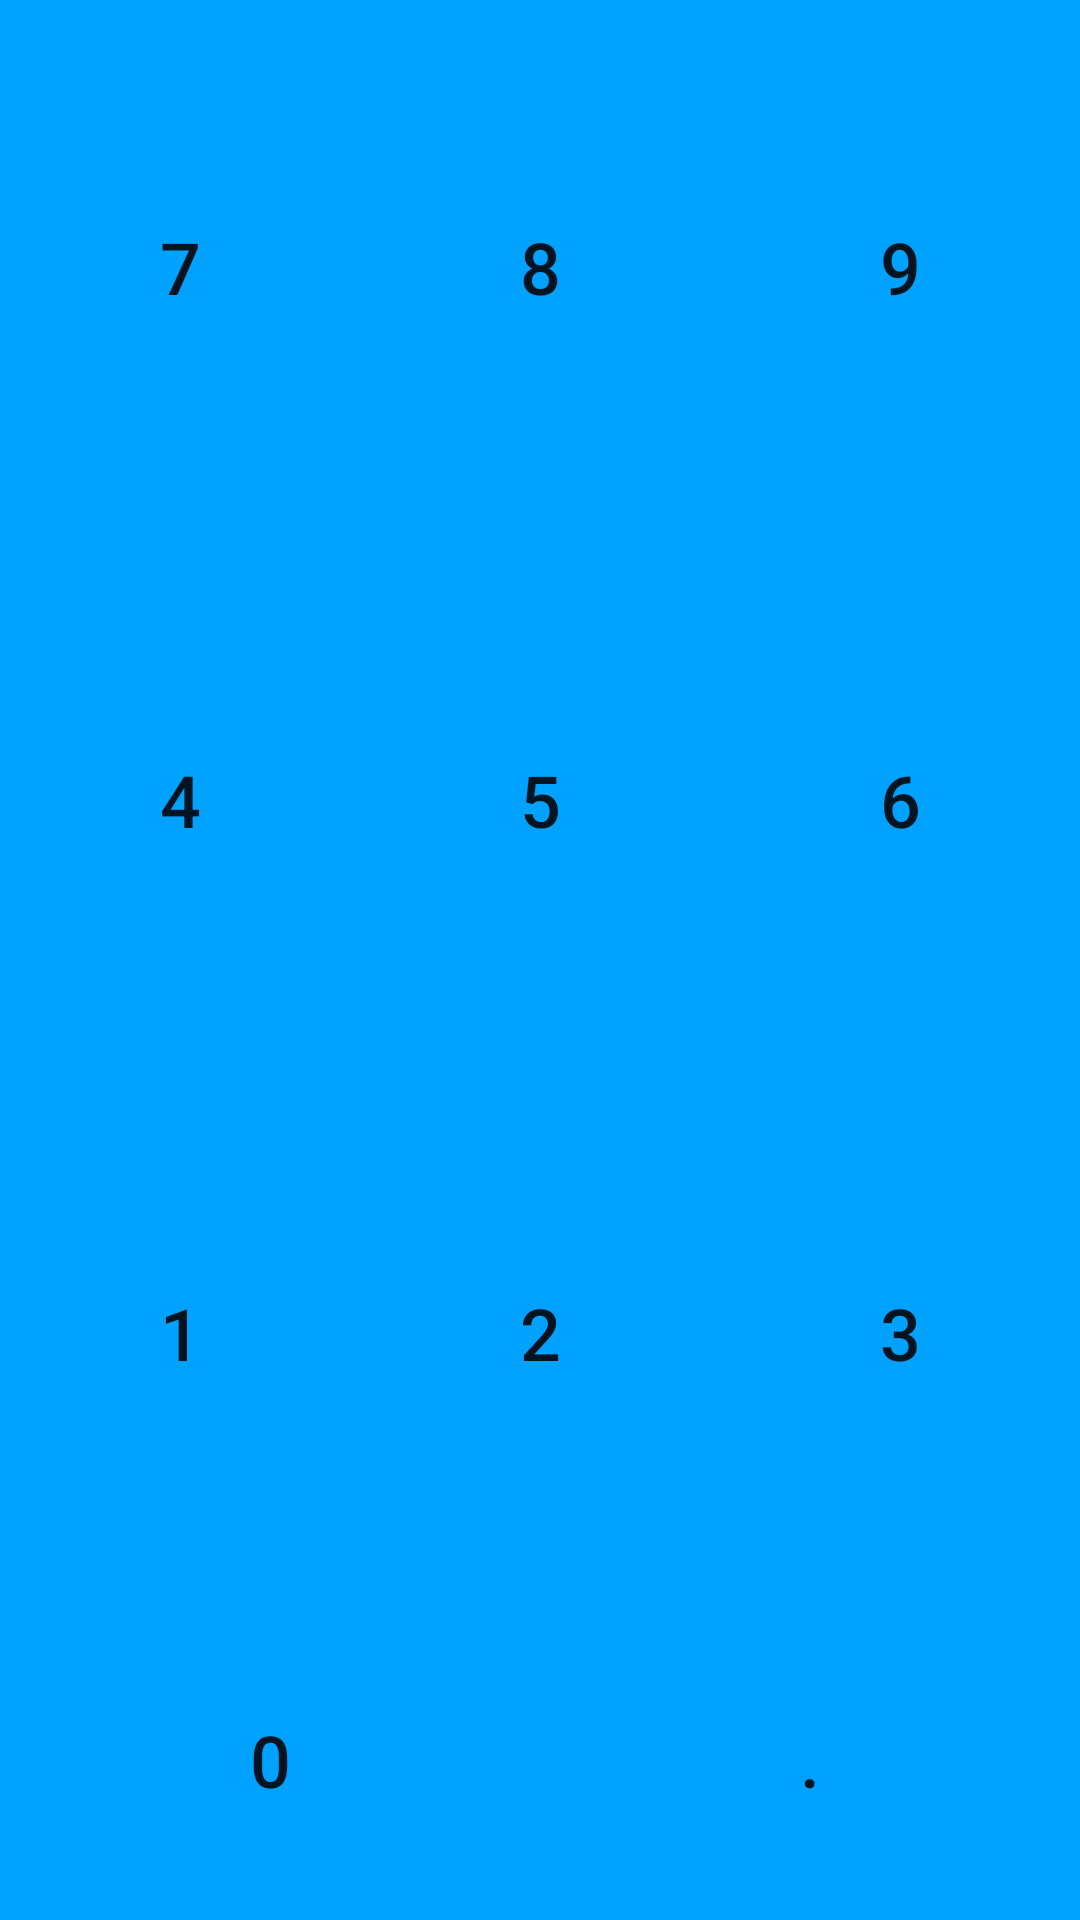

The Android layout XML behind this screen, and the referenced resources:
<!-- AndroidManifest.xml: application theme AppTheme -->
<!-- res/layout/fragment_not_hex.xml -->
<?xml version="1.0" encoding="utf-8"?>
<LinearLayout
    xmlns:android="http://schemas.android.com/apk/res/android"
    android:layout_width="match_parent"
    android:layout_height="match_parent"
    android:orientation="vertical"
    android:weightSum="18">
    <LinearLayout
    android:layout_width="match_parent"
    android:layout_height="0dp"
    android:layout_weight="15"
    android:orientation="horizontal"
    android:weightSum="3">
        <LinearLayout
            android:layout_width="0dp"
            android:layout_height="match_parent"
            android:layout_weight="1"
            android:weightSum="3"
            android:orientation="vertical">
            <Button
                android:id="@+id/button_7"
                android:layout_width="match_parent"
                android:layout_height="0dp"
                android:layout_weight="1"
                android:enabled="true"
                android:text="@string/seven"
                android:textSize="24sp"
                android:onClick="onClick"
                android:background="@color/colorBackgroundKeyboard"/>
            <Button
                android:id="@+id/button_4"
                android:layout_width="match_parent"
                android:layout_height="0dp"
                android:layout_weight="1"
                android:enabled="true"
                android:text="@string/four"
                android:textSize="24sp"
                android:onClick="onClick"
                android:background="@color/colorBackgroundKeyboard"/>
            <Button
                android:id="@+id/button_1"
                android:layout_width="match_parent"
                android:layout_height="0dp"
                android:layout_weight="1"
                android:text="@string/one"
                android:textSize="24sp"
                android:onClick="onClick"
                android:background="@color/colorBackgroundKeyboard"/>
        </LinearLayout>
        <LinearLayout
            android:layout_width="0dp"
            android:layout_height="match_parent"
            android:layout_weight="1"
            android:weightSum="3"
            android:orientation="vertical"
            >
            <Button
                android:id="@+id/button_8"
                android:layout_width="match_parent"
                android:layout_height="0dp"
                android:layout_weight="1"
                android:enabled="true"
                android:text="@string/eight"
                android:textSize="24sp"
                android:onClick="onClick"
                android:background="@color/colorBackgroundKeyboard"/>
            <Button
                android:id="@+id/button_5"
                android:layout_width="match_parent"
                android:layout_height="0dp"
                android:layout_weight="1"
                android:enabled="true"
                android:text="@string/five"
                android:textSize="24sp"
                android:onClick="onClick"
                android:background="@color/colorBackgroundKeyboard"/>
            <Button
                android:id="@+id/button_2"
                android:layout_width="match_parent"
                android:layout_height="0dp"
                android:layout_weight="1"
                android:enabled="true"
                android:text="@string/two"
                android:textSize="24sp"
                android:onClick="onClick"
                android:background="@color/colorBackgroundKeyboard"/>
        </LinearLayout>
        <LinearLayout
            android:layout_width="0dp"
            android:layout_height="match_parent"
            android:layout_weight="1"
            android:weightSum="3"
            android:orientation="vertical">
            <Button
                android:id="@+id/button_9"
                android:layout_width="match_parent"
                android:layout_height="0dp"
                android:layout_weight="1"
                android:enabled="true"
                android:text="@string/nine"
                android:textSize="24sp"
                android:onClick="onClick"
                android:background="@color/colorBackgroundKeyboard"/>
            <Button
                android:id="@+id/button_6"
                android:layout_width="match_parent"
                android:layout_height="0dp"
                android:layout_weight="1"
                android:enabled="true"
                android:text="@string/six"
                android:textSize="24sp"
                android:onClick="onClick"
                android:background="@color/colorBackgroundKeyboard"/>
            <Button
                android:id="@+id/button_3"
                android:layout_width="match_parent"
                android:layout_height="0dp"
                android:layout_weight="1"
                android:enabled="true"
                android:text="@string/three"
                android:textSize="24sp"
                android:onClick="onClick"
                android:background="@color/colorBackgroundKeyboard"/>
        </LinearLayout>
    </LinearLayout>
    <LinearLayout
        android:layout_width="match_parent"
        android:layout_height="0dp"
        android:layout_weight="3"
        android:orientation="horizontal"
        android:weightSum="2">
        <Button

            android:id="@+id/button_0"
            android:layout_width="0dp"
            android:layout_height="match_parent"
            android:layout_weight="1"
            android:text="@string/zero"
            android:textSize="24sp"
            android:onClick="onClick"
            android:background="@color/colorBackgroundKeyboard"/>
        <Button
            android:id="@+id/button_dot"
            android:layout_width="0dp"
            android:layout_height="match_parent"
            android:layout_weight="1"
            android:text="@string/dot"
            android:textSize="24sp"
            android:onClick="onClick"
            android:background="@color/colorBackgroundKeyboard"/>
    </LinearLayout>
</LinearLayout>
<!-- resources referenced by this layout -->
<resources>
  <color name="colorBackgroundKeyboard">#00a2ff</color>
  <string name="dot">.</string>
  <string name="eight">8</string>
  <string name="five">5</string>
  <string name="four">4</string>
  <string name="nine">9</string>
  <string name="one">1</string>
  <string name="seven">7</string>
  <string name="six">6</string>
  <string name="three">3</string>
  <string name="two">2</string>
  <string name="zero">0</string>
  <style name="AppTheme" parent="Theme.AppCompat.Light.DarkActionBar">
          
          <item name="colorPrimary">@color/colorPrimary</item>
          <item name="colorPrimaryDark">@color/colorPrimaryDark</item>
          <item name="colorAccent">@color/colorAccent</item>
          <item name="buttonBarButtonStyle">@color/colorAccent</item>
      </style>
  <color name="colorPrimary">#0000ff</color>
  <color name="colorPrimaryDark">#000099</color>
  <color name="colorAccent">#f77</color>
</resources>
